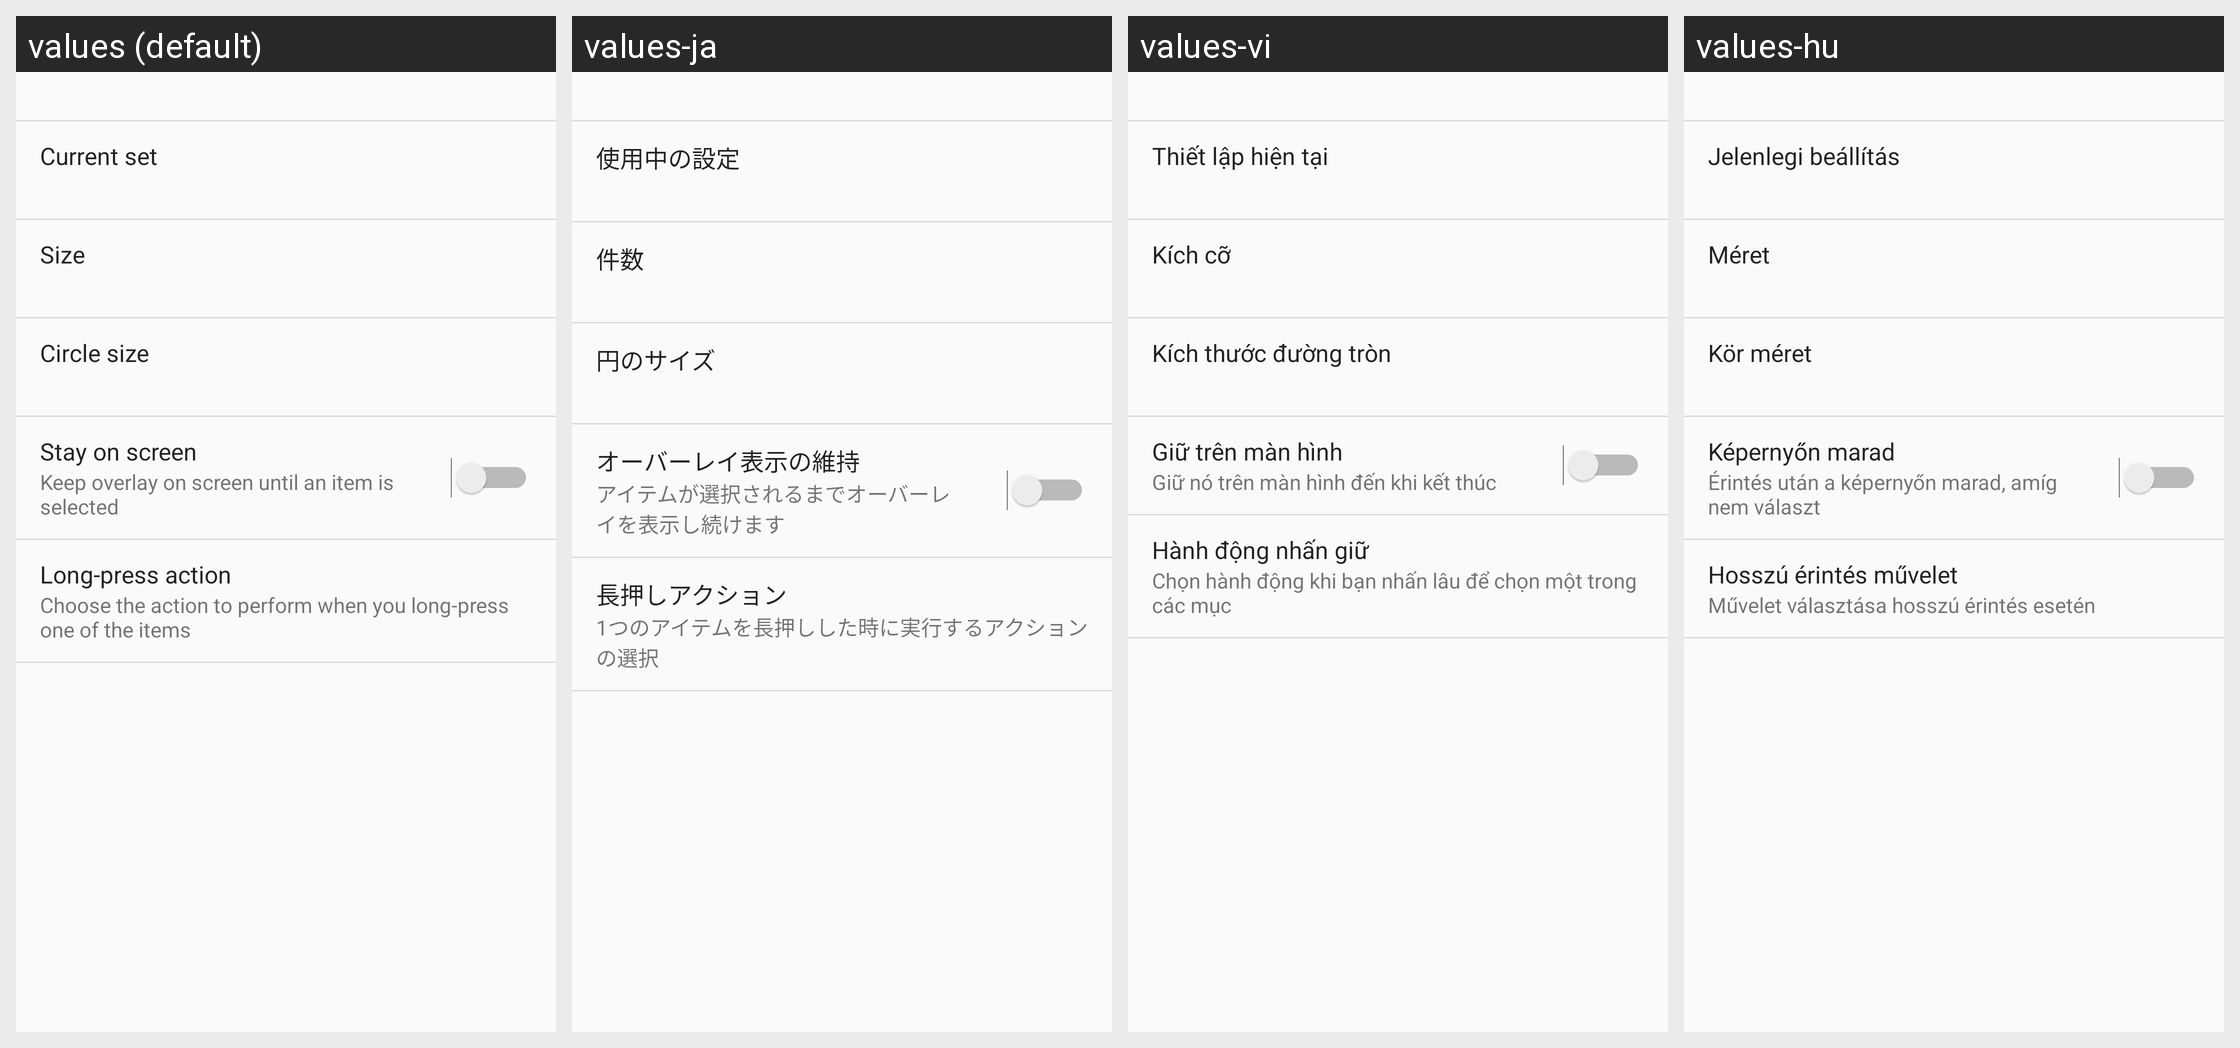

This grid shows one Android layout under several languages. Give, for every string resource on the screen, its name, the default text and each shown locale's text.
Android screen res/layout/circle_favorite_setting.xml rendered under 4 locales, left to right: values (default), values-ja, values-vi, values-hu. Device: Nexus 5 (rendered at 1080×1920; each locale shown at half size, 540×960, under a caption strip naming it); theme AppTheme.
Other locales in the repository, not shown: values-cs, values-de, values-el, values-es, values-fa, values-fr, values-id, values-it, values-iw, values-ko, values-nb, values-nl, values-no, values-pl, values-pt, values-pt-rBR, values-ru, values-sk, values-sv, values-th, values-tr, values-zh-rCN, values-zh-rTW.
Strings drawn on this screen, with the default value and each locale's value (text and hints the layout hard-codes, and strings that could not be matched under every locale, appear in the picture but are not listed):

current_set
  values: Current set
  values-ja: 使用中の設定
  values-vi: Thiết lập hiện tại
  values-hu: Jelenlegi beállítás

size
  values: Size
  values-ja: 件数
  values-vi: Kích cỡ
  values-hu: Méret

edge_dialog_set_circle_size_text
  values: Circle size
  values-ja: 円のサイズ
  values-vi: Kích thước đường tròn
  values-hu: Kör méret

stay_on_screen
  values: Stay on screen
  values-ja: オーバーレイ表示の維持
  values-vi: Giữ trên màn hình
  values-hu: Képernyőn marad

stay_on_screen_enable_description
  values: Keep overlay on screen until an item is selected
  values-ja: アイテムが選択されるまでオーバーレイを表示し続けます
  values-vi: Giữ nó trên màn hình đến khi kết thúc
  values-hu: Érintés után a képernyőn marad, amíg nem választ

long_press_action
  values: Long-press action
  values-ja: 長押しアクション
  values-vi: Hành động nhấn giữ
  values-hu: Hosszú érintés művelet

long_press_action_description
  values: Choose the action to perform when you long-press one of the items
  values-ja: 1つのアイテムを長押しした時に実行するアクションの選択
  values-vi: Chọn hành động khi bạn nhấn lâu để chọn một trong các mục
  values-hu: Művelet választása hosszú érintés esetén
